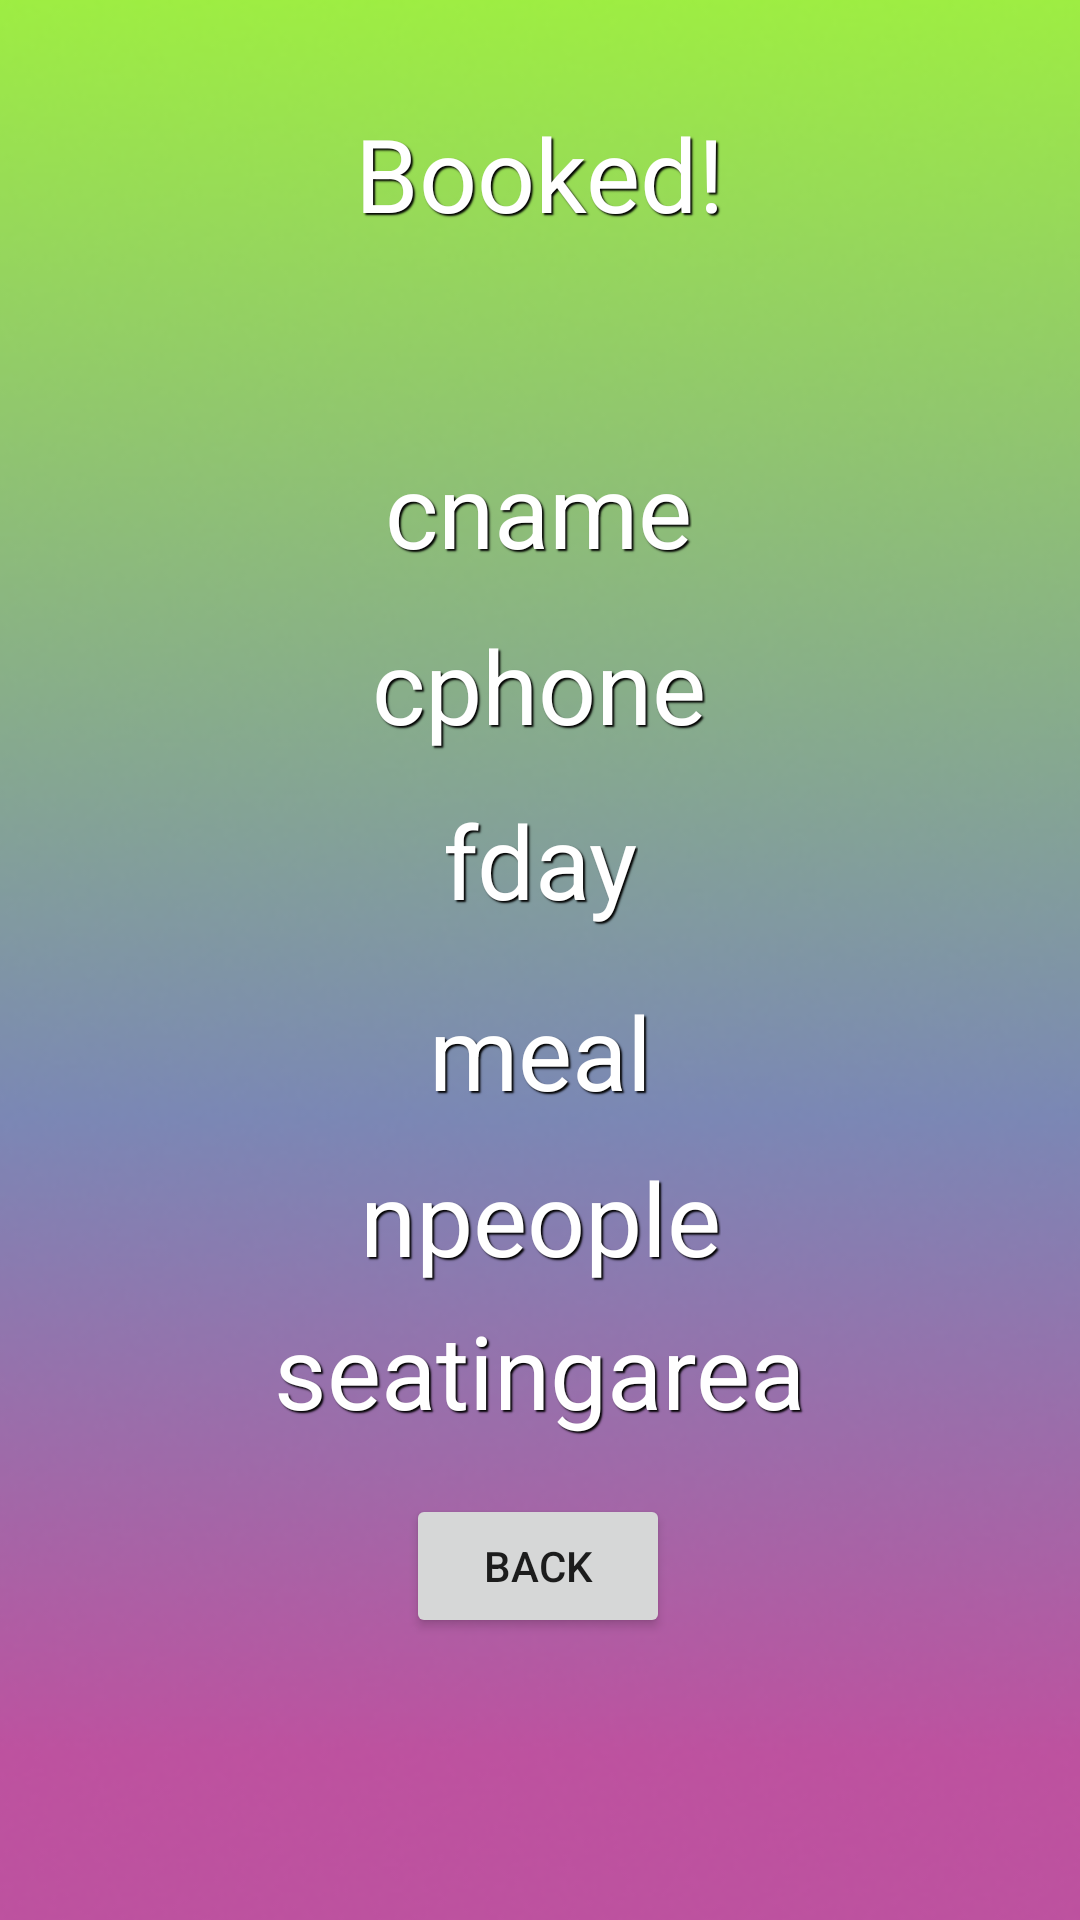

Here is an Android app screen rendered from its layout file. Give the layout XML and the strings, colors and styles it references.
<!-- AndroidManifest.xml: application theme Theme.RESTESTER -->
<!-- res/layout/activity_gbooked.xml -->
<?xml version="1.0" encoding="utf-8"?>
<androidx.constraintlayout.widget.ConstraintLayout xmlns:android="http://schemas.android.com/apk/res/android"
    xmlns:app="http://schemas.android.com/apk/res-auto"
    xmlns:tools="http://schemas.android.com/tools"
    android:layout_width="match_parent"
    android:layout_height="match_parent">

    <ImageView
        android:id="@+id/imageView18"
        android:layout_width="432dp"
        android:layout_height="755dp"
        app:layout_constraintBottom_toBottomOf="parent"
        app:layout_constraintEnd_toEndOf="parent"
        app:layout_constraintHorizontal_bias="0.5"
        app:layout_constraintStart_toStartOf="parent"
        app:layout_constraintTop_toTopOf="parent"
        app:layout_constraintVertical_bias="0.5"
        app:srcCompat="@drawable/background" />

    <Button
        android:id="@+id/back8"
        android:layout_width="wrap_content"
        android:layout_height="wrap_content"
        android:onClick="signout"
        android:text="back"
        app:layout_constraintBottom_toBottomOf="parent"
        app:layout_constraintEnd_toEndOf="parent"
        app:layout_constraintHorizontal_bias="0.498"
        app:layout_constraintStart_toStartOf="parent"
        app:layout_constraintTop_toTopOf="parent"
        app:layout_constraintVertical_bias="0.841" />

    <TextView
        android:id="@+id/textView16"
        android:layout_width="wrap_content"
        android:layout_height="wrap_content"
        android:layout_marginBottom="525dp"
        android:shadowColor="#000000"
        android:shadowDx="2"
        android:shadowDy="2"
        android:shadowRadius="1"
        android:text="Booked!"
        android:textColor="#FFFFFF"
        android:textSize="34sp"

        app:layout_constraintBottom_toBottomOf="parent"
        app:layout_constraintEnd_toEndOf="parent"
        app:layout_constraintStart_toStartOf="parent"
        app:layout_constraintTop_toTopOf="parent" />

    <TextView
        android:id="@+id/fday2"
        android:layout_width="wrap_content"
        android:layout_height="wrap_content"
        android:shadowColor="#000000"
        android:shadowDx="2"
        android:shadowDy="2"
        android:shadowRadius="1"
        android:text="fday"
        android:textColor="#FFFFFF"
        android:textSize="34sp"
        app:layout_constraintBottom_toBottomOf="parent"
        app:layout_constraintEnd_toEndOf="parent"
        app:layout_constraintStart_toStartOf="parent"
        app:layout_constraintTop_toTopOf="parent"
        app:layout_constraintVertical_bias="0.444" />

    <TextView
        android:id="@+id/customername"
        android:layout_width="wrap_content"
        android:layout_height="wrap_content"
        android:shadowColor="#000000"
        android:shadowDx="2"
        android:shadowDy="2"
        android:shadowRadius="1"
        android:text="cname"
        android:textColor="#FFFFFF"
        android:textSize="34sp"
        app:layout_constraintBottom_toBottomOf="parent"
        app:layout_constraintEnd_toEndOf="parent"
        app:layout_constraintHorizontal_bias="0.498"
        app:layout_constraintStart_toStartOf="parent"
        app:layout_constraintTop_toTopOf="parent"
        app:layout_constraintVertical_bias="0.247" />

    <TextView
        android:id="@+id/customerphone"
        android:layout_width="wrap_content"
        android:layout_height="wrap_content"
        android:shadowColor="#000000"
        android:shadowDx="2"
        android:shadowDy="2"
        android:shadowRadius="1"
        android:text="cphone"
        android:textColor="#FFFFFF"
        android:textSize="34sp"
        app:layout_constraintBottom_toBottomOf="parent"
        app:layout_constraintEnd_toEndOf="parent"
        app:layout_constraintHorizontal_bias="0.498"
        app:layout_constraintStart_toStartOf="parent"
        app:layout_constraintTop_toTopOf="parent"
        app:layout_constraintVertical_bias="0.346" />

    <TextView
        android:id="@+id/npeople2"
        android:layout_width="wrap_content"
        android:layout_height="wrap_content"
        android:shadowColor="#000000"
        android:shadowDx="2"
        android:shadowDy="2"
        android:shadowRadius="1"
        android:text="npeople"
        android:textColor="#FFFFFF"
        android:textSize="34sp"
        app:layout_constraintBottom_toBottomOf="parent"
        app:layout_constraintEnd_toEndOf="parent"
        app:layout_constraintHorizontal_bias="0.5"
        app:layout_constraintStart_toStartOf="parent"
        app:layout_constraintTop_toTopOf="parent"
        app:layout_constraintVertical_bias="0.644" />

    <TextView
        android:id="@+id/Meal"
        android:layout_width="wrap_content"
        android:layout_height="wrap_content"
        android:shadowColor="#000000"
        android:shadowDx="2"
        android:shadowDy="2"
        android:shadowRadius="1"
        android:text="meal"
        android:textColor="#FFFFFF"
        android:textSize="34sp"
        app:layout_constraintBottom_toBottomOf="parent"
        app:layout_constraintEnd_toEndOf="parent"
        app:layout_constraintHorizontal_bias="0.5"
        app:layout_constraintStart_toStartOf="parent"
        app:layout_constraintTop_toTopOf="parent"
        app:layout_constraintVertical_bias="0.551" />

    <TextView
        android:id="@+id/seatingArea3"
        android:layout_width="wrap_content"
        android:layout_height="wrap_content"
        android:shadowColor="#000000"
        android:shadowDx="2"
        android:shadowDy="2"
        android:shadowRadius="1"
        android:text="seatingarea"
        android:textColor="#FFFFFF"
        android:textSize="34sp"
        app:layout_constraintBottom_toBottomOf="parent"
        app:layout_constraintEnd_toEndOf="parent"
        app:layout_constraintStart_toStartOf="parent"
        app:layout_constraintTop_toTopOf="parent"
        app:layout_constraintVertical_bias="0.73" />

</androidx.constraintlayout.widget.ConstraintLayout>
<!-- resources referenced by this layout -->
<resources>
  <!-- drawable background: png bitmap (drawable, 123950 bytes) -->
  <style name="Theme.RESTESTER" parent="Theme.MaterialComponents.DayNight.DarkActionBar">
          
          <item name="colorPrimary">@color/purple_500</item>
          <item name="colorPrimaryVariant">@color/purple_700</item>
          <item name="colorOnPrimary">@color/white</item>
          
          <item name="colorSecondary">@color/teal_200</item>
          <item name="colorSecondaryVariant">@color/teal_700</item>
          <item name="colorOnSecondary">@color/black</item>
          
          <item name="android:statusBarColor">?attr/colorPrimaryVariant</item>
          
      </style>
  <!-- not gathered from this repository: default colours our renderer supplied (Android Studio template values) -->
  <color name="purple_500">#FF6200EE</color>
  <color name="purple_700">#FF3700B3</color>
  <color name="teal_200">#FF03DAC5</color>
  <color name="teal_700">#FF018786</color>
  <color name="black">#FF000000</color>
  <color name="white">#FFFFFFFF</color>
</resources>
